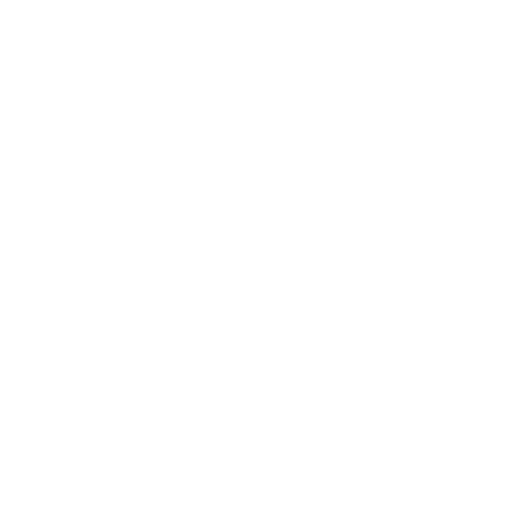
t = 0.00 s
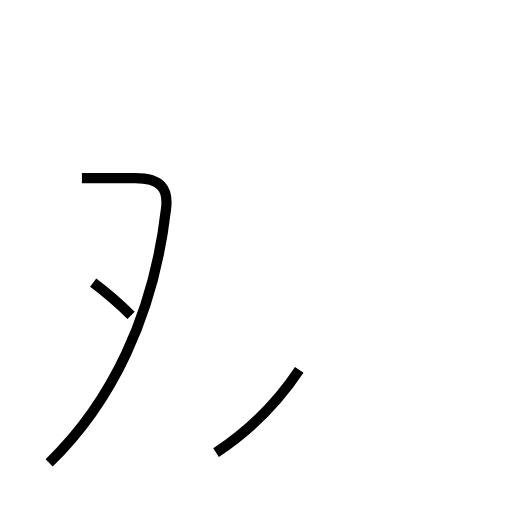
t = 1.64 s
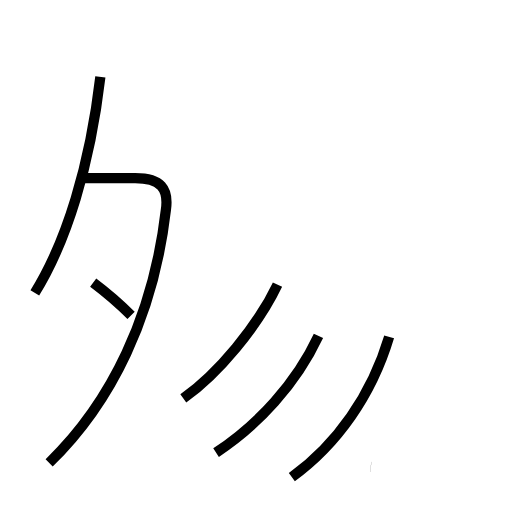
t = 3.36 s
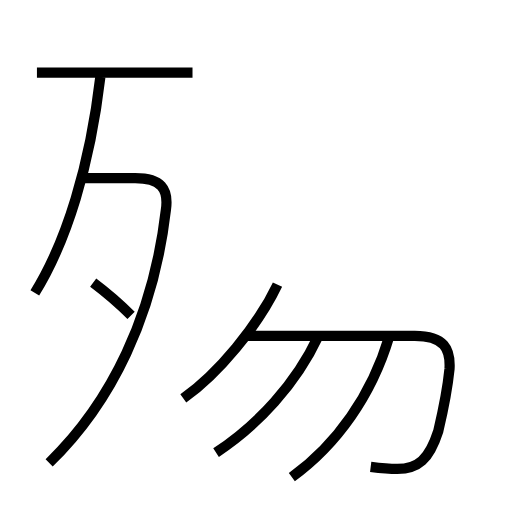
t = 4.92 s
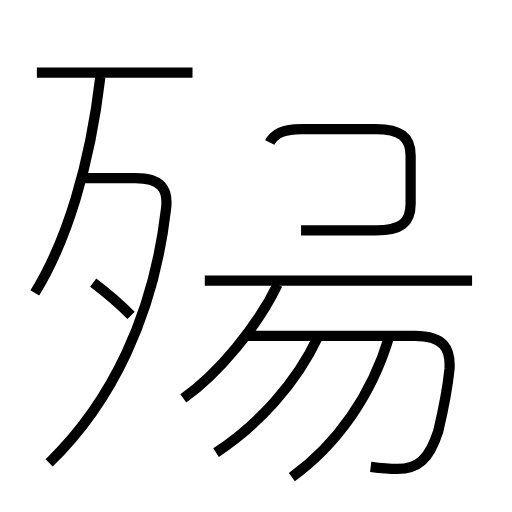
t = 6.68 s
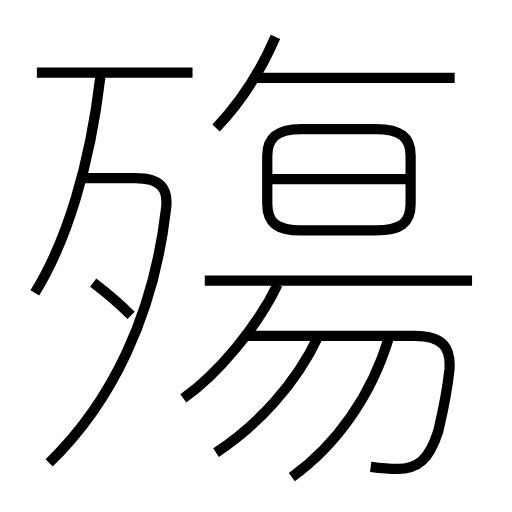
t = 8.33 s

The animated SVG that drew these frames (rendered in a browser with its animation timeline set to each time). Animation: 13 SMIL elements (animate=13); one cycle of 8.33 s.

<?xml version='1.0' encoding='utf-8'?>
<svg viewBox="0.0 -6.0 50.0 50.0" version="1.1" xmlns="http://www.w3.org/2000/svg"><rect x="-1000" y="-1000" width="2000" height="2000" stroke="white" fill="white" /><g style="fill:none;stroke:#000000;stroke-width:1"><path d="M 4.8 1.2 C 10.9 -4.7 15.0 -13.2 16.2 -23.5 C 16.5 -25.6 15.7 -26.6 13.2 -26.6 L 8.0 -26.6 " transform="translate(0.0 38.0)" stroke-dasharray="38.14422484216655" stroke-dashoffset="38.14422484216655"><animate attributeName="stroke-dashoffset" from="38.14422484216655" to="0" dur="1.1443267452649966s" begin="0s" fill="freeze" /></path><path d="M 12.8 -13.2 C 11.3 -14.7 9.9 -15.8 9.1 -16.4 " transform="translate(0.0 38.0)" stroke-dasharray="4.895903724598598" stroke-dashoffset="4.895903724598598"><animate attributeName="stroke-dashoffset" from="4.895903724598598" to="0" dur="0.14687711173795792s" begin="1.1443267452649966s" fill="freeze" /></path><path d="M 21.1 0.2 C 25.2 -2.5 28.9 -6.5 31.1 -11.2 " transform="translate(0.0 38.0)" stroke-dasharray="15.35207304418635" stroke-dashoffset="15.35207304418635"><animate attributeName="stroke-dashoffset" from="15.35207304418635" to="0" dur="0.46056219132559045s" begin="1.2912038570029545s" fill="freeze" /></path><path d="M 3.4 -15.4 C 6.5 -20.4 8.8 -27.9 9.8 -36.5 " transform="translate(0.0 38.0)" stroke-dasharray="22.21255128190942" stroke-dashoffset="22.21255128190942"><animate attributeName="stroke-dashoffset" from="22.21255128190942" to="0" dur="0.6663765384572826s" begin="1.7517660483285449s" fill="freeze" /></path><path d="M 17.9 -5.1 C 21.3 -7.5 25.2 -12.2 27.1 -16.2 " transform="translate(0.0 38.0)" stroke-dasharray="14.546488845295224" stroke-dashoffset="14.546488845295224"><animate attributeName="stroke-dashoffset" from="14.546488845295224" to="0" dur="0.4363946653588567s" begin="2.4181425867858275s" fill="freeze" /></path><path d="M 28.5 2.6 C 32.9 -0.6 36.3 -5.4 38.0 -11.1 " transform="translate(0.0 38.0)" stroke-dasharray="16.969050309670447" stroke-dashoffset="16.969050309670447"><animate attributeName="stroke-dashoffset" from="16.969050309670447" to="0" dur="0.5090715092901134s" begin="2.8545372521446843s" fill="freeze" /></path><path d="M 36.2 1.6 C 37.0 1.7 37.9 1.8 38.8 1.8 C 40.8 1.8 41.9 0.9 42.8 -1.9 C 43.2 -3.6 43.7 -6.0 43.9 -8.0 C 44.0 -9.9 43.4 -11.2 40.5 -11.2 L 24.1 -11.2 " transform="translate(0.0 38.0)" stroke-dasharray="36.65357032980965" stroke-dashoffset="36.65357032980965"><animate attributeName="stroke-dashoffset" from="36.65357032980965" to="0" dur="1.0996071098942894s" begin="3.3636087614347976s" fill="freeze" /></path><path d="M 18.8 -36.9 L 3.6 -36.9 " transform="translate(0.0 38.0)" stroke-dasharray="15.200000000000001" stroke-dashoffset="15.200000000000001"><animate attributeName="stroke-dashoffset" from="15.200000000000001" to="0" dur="0.456s" begin="4.463215871329087s" fill="freeze" /></path><path d="M 46.1 -16.6 L 20.0 -16.6 " transform="translate(0.0 38.0)" stroke-dasharray="26.1" stroke-dashoffset="26.1"><animate attributeName="stroke-dashoffset" from="26.1" to="0" dur="0.783s" begin="4.919215871329087s" fill="freeze" /></path><path d="M 29.4 -21.5 L 36.7 -21.5 C 39.1 -21.5 40.1 -22.2 40.1 -24.1 L 40.1 -28.8 C 40.1 -30.6 39.1 -31.4 36.7 -31.4 L 29.4 -31.4 C 27.1 -31.4 26.1 -30.6 26.1 -28.8 L 26.1 -24.1 C 26.1 -22.2 27.1 -21.5 29.4 -21.5 Z " transform="translate(0.0 38.0)" stroke-dasharray="43.602554785898114" stroke-dashoffset="43.602554785898114"><animate attributeName="stroke-dashoffset" from="43.602554785898114" to="0" dur="1.3080766435769433s" begin="5.702215871329088s" fill="freeze" /></path><path d="M 21.1 -31.5 C 23.6 -34.1 25.6 -37.4 26.9 -40.4 " transform="translate(0.0 38.0)" stroke-dasharray="10.67687400770352" stroke-dashoffset="10.67687400770352"><animate attributeName="stroke-dashoffset" from="10.67687400770352" to="0" dur="0.32030622023110555s" begin="7.010292514906031s" fill="freeze" /></path><path d="M 40.0 -26.5 L 26.5 -26.5 " transform="translate(0.0 38.0)" stroke-dasharray="13.5" stroke-dashoffset="13.5"><animate attributeName="stroke-dashoffset" from="13.5" to="0" dur="0.40499999999999997s" begin="7.330598735137137s" fill="freeze" /></path><path d="M 44.4 -36.4 L 24.6 -36.4" transform="translate(0.0 38.0)" stroke-dasharray="19.799999999999997" stroke-dashoffset="19.799999999999997"><animate attributeName="stroke-dashoffset" from="19.799999999999997" to="0" dur="0.5939999999999999s" begin="7.735598735137137s" fill="freeze" /></path></g></svg>
